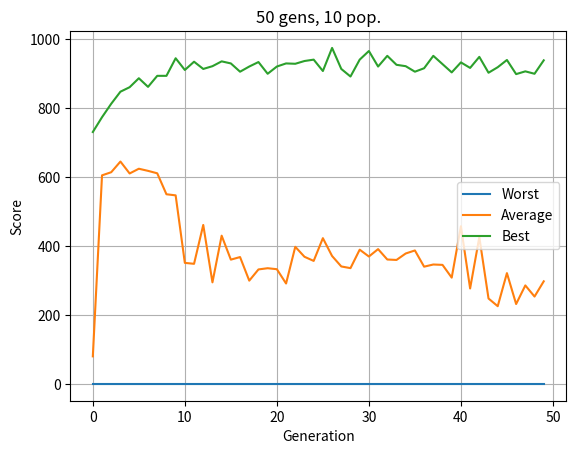

This chart was generated by the following Python code:
import matplotlib.pyplot as plt

data_p100_m5_elitist_10 = [

[0.000, 68.280, 740.000],
[0.000, 441.130, 779.000],
[0.000, 552.280, 799.000],
[0.000, 576.960, 804.000],
[0.000, 550.220, 807.000],
[0.000, 576.800, 801.000],
[0.000, 542.130, 813.000],
[0.000, 543.130, 840.000],
[0.000, 604.600, 858.000],
[0.000, 554.200, 874.000],
[0.000, 604.590, 865.000],
[0.000, 572.260, 865.000],
[0.000, 602.410, 896.000],
[0.000, 542.340, 896.000],
[0.000, 531.420, 875.000],
[0.000, 382.220, 887.000],
[0.000, 481.290, 895.000],
[0.000, 410.870, 925.000],
[0.000, 488.650, 888.000],
[0.000, 507.140, 875.000],
[0.000, 503.420, 891.000],
[0.000, 451.490, 863.000],
[0.000, 391.840, 892.000],
[0.000, 470.400, 893.000],
[0.000, 459.240, 918.000],
[0.000, 454.190, 886.000],
[0.000, 496.980, 879.000],
[0.000, 517.940, 884.000],
[0.000, 464.700, 920.000],
[0.000, 438.430, 896.000],
[0.000, 405.800, 890.000],
[0.000, 386.620, 880.000],
[0.000, 422.580, 922.000],
[0.000, 334.320, 930.000],
[0.000, 350.080, 935.000],
[0.000, 444.860, 887.000],
[0.000, 323.980, 915.000],
[0.000, 413.850, 895.000],
[0.000, 437.270, 907.000],
[0.000, 366.300, 929.000],
[0.000, 310.760, 907.000],
[0.000, 278.280, 890.000],
[0.000, 380.730, 882.000],
[0.000, 361.170, 870.000],
[0.000, 464.640, 866.000],
[0.000, 370.750, 892.000],
[0.000, 341.130, 885.000],
[0.000, 318.590, 929.000],
[0.000, 325.430, 919.000],
[0.000, 366.100, 962.000],
]

data_p100_m5_elitist_5 = [
[0.000, 79.990, 731.000],
[0.000, 605.250, 774.000],
[0.000, 614.320, 813.000],
[0.000, 645.280, 848.000],
[0.000, 610.710, 861.000],
[0.000, 624.430, 887.000],
[0.000, 618.260, 862.000],
[0.000, 611.200, 894.000],
[0.000, 550.350, 894.000],
[0.000, 547.180, 945.000],
[0.000, 351.230, 911.000],
[0.000, 348.530, 935.000],
[0.000, 461.320, 914.000],
[0.000, 294.700, 922.000],
[0.000, 430.160, 936.000],
[0.000, 360.660, 930.000],
[0.000, 368.130, 906.000],
[0.000, 299.700, 921.000],
[0.000, 332.230, 934.000],
[0.000, 335.760, 900.000],
[0.000, 332.880, 921.000],
[0.000, 291.390, 930.000],
[0.000, 397.860, 929.000],
[0.000, 368.960, 937.000],
[0.000, 356.930, 941.000],
[0.000, 422.970, 908.000],
[0.000, 371.170, 975.000],
[0.000, 340.870, 914.000],
[0.000, 335.950, 892.000],
[0.000, 389.560, 941.000],
[0.000, 369.740, 966.000],
[0.000, 391.150, 921.000],
[0.000, 361.040, 952.000],
[0.000, 359.750, 926.000],
[0.000, 378.480, 922.000],
[0.000, 387.280, 906.000],
[0.000, 340.230, 916.000],
[0.000, 346.520, 952.000],
[0.000, 345.440, 928.000],
[0.000, 308.430, 904.000],
[0.000, 457.500, 933.000],
[0.000, 277.000, 917.000],
[0.000, 425.920, 949.000],
[0.000, 247.850, 903.000],
[0.000, 225.560, 919.000],
[0.000, 321.520, 940.000],
[0.000, 231.820, 899.000],
[0.000, 285.810, 907.000],
[0.000, 253.560, 900.000],
[0.000, 297.730, 939.000],
]

data_p100_m5_elitist_20 = [
[0.000, 55.780, 791.000],
[0.000, 229.030, 742.000],
[0.000, 640.370, 768.000],
[0.000, 601.570, 804.000],
[0.000, 636.300, 775.000],
[0.000, 686.240, 780.000],
[0.000, 600.910, 809.000],
[0.000, 601.660, 823.000],
[0.000, 532.100, 822.000],
[0.000, 608.390, 798.000],
[0.000, 554.600, 813.000],
[0.000, 575.230, 859.000],
[0.000, 630.900, 837.000],
[0.000, 568.550, 840.000],
[0.000, 617.280, 827.000],
[0.000, 598.060, 874.000],
[0.000, 602.790, 853.000],
[0.000, 603.690, 875.000],
[0.000, 602.510, 870.000],
[0.000, 672.720, 879.000],
[0.000, 662.330, 869.000],
[0.000, 635.530, 860.000],
[0.000, 607.690, 874.000],
[0.000, 587.490, 878.000],
[0.000, 688.390, 870.000],
[0.000, 635.420, 883.000],
[0.000, 613.230, 890.000],
[0.000, 629.350, 866.000],
[0.000, 606.110, 878.000],
[0.000, 602.990, 866.000],
[0.000, 628.830, 861.000],
[0.000, 649.740, 867.000],
[0.000, 605.810, 879.000],
[0.000, 618.450, 874.000],
[0.000, 630.830, 883.000],
[0.000, 613.590, 876.000],
[0.000, 665.130, 880.000],
[0.000, 559.370, 881.000],
[0.000, 634.430, 890.000],
[0.000, 572.560, 891.000],
[0.000, 585.420, 908.000],
[0.000, 578.080, 871.000],
[0.000, 610.500, 881.000],
[0.000, 666.460, 900.000],
[0.000, 582.430, 855.000],
[0.000, 593.970, 892.000],
[0.000, 544.400, 884.000],
[0.000, 581.810, 878.000],
[0.000, 579.840, 865.000],
[0.000, 540.410, 872.000],
]

data_p10_m5_elitist_10 = [
[0.000, 73.100, 731.000],
[726.000, 748.000, 778.000],
[0.000, 589.600, 766.000],
[0.000, 671.500, 770.000],
[0.000, 671.900, 756.000],
[0.000, 661.000, 758.000],
[727.000, 738.700, 760.000],
[726.000, 742.500, 762.000],
[713.000, 734.000, 758.000],
[708.000, 732.800, 762.000],
[726.000, 739.000, 752.000],
[0.000, 661.200, 748.000],
[0.000, 593.300, 748.000],
[0.000, 515.900, 745.000],
[0.000, 596.900, 790.000],
[499.000, 723.000, 778.000],
[0.000, 655.800, 780.000],
[0.000, 679.300, 792.000],
[728.000, 747.700, 787.000],
[0.000, 688.100, 784.000],
[0.000, 666.800, 808.000],
[736.000, 754.700, 775.000],
[733.000, 759.900, 785.000],
[0.000, 531.100, 816.000],
[0.000, 526.800, 892.000],
[0.000, 286.000, 822.000],
[0.000, 397.400, 902.000],
[0.000, 365.800, 869.000],
[0.000, 234.000, 889.000],
[0.000, 501.300, 846.000],
[0.000, 656.700, 852.000],
[0.000, 494.200, 883.000],
[0.000, 396.900, 866.000],
[0.000, 620.900, 895.000],
[0.000, 329.800, 845.000],
[0.000, 716.100, 827.000],
[0.000, 375.100, 838.000],
[0.000, 543.400, 856.000],
[0.000, 214.500, 809.000],
[0.000, 553.200, 826.000],
[0.000, 456.500, 814.000],
[0.000, 584.800, 868.000],
[0.000, 472.700, 864.000],
[0.000, 384.500, 858.000],
[0.000, 542.500, 881.000],
[0.000, 499.800, 888.000],
[0.000, 559.500, 906.000],
[0.000, 436.400, 821.000],
[0.000, 624.100, 818.000],
[0.000, 468.200, 834.000],
]

def make_chart(data, label, fname):
    plt.title(label)
    plt.plot([d[0] for d in data])
    plt.plot([d[1] for d in data])
    plt.plot([d[2] for d in data])
    plt.legend(['Worst', 'Average', 'Best'])
    plt.ylabel('Score')
    plt.xlabel('Generation')
    plt.grid(True)
    plt.savefig(fname)

make_chart(data_p100_m5_elitist_5, '50 gens, 10 pop.', 'output.png')
